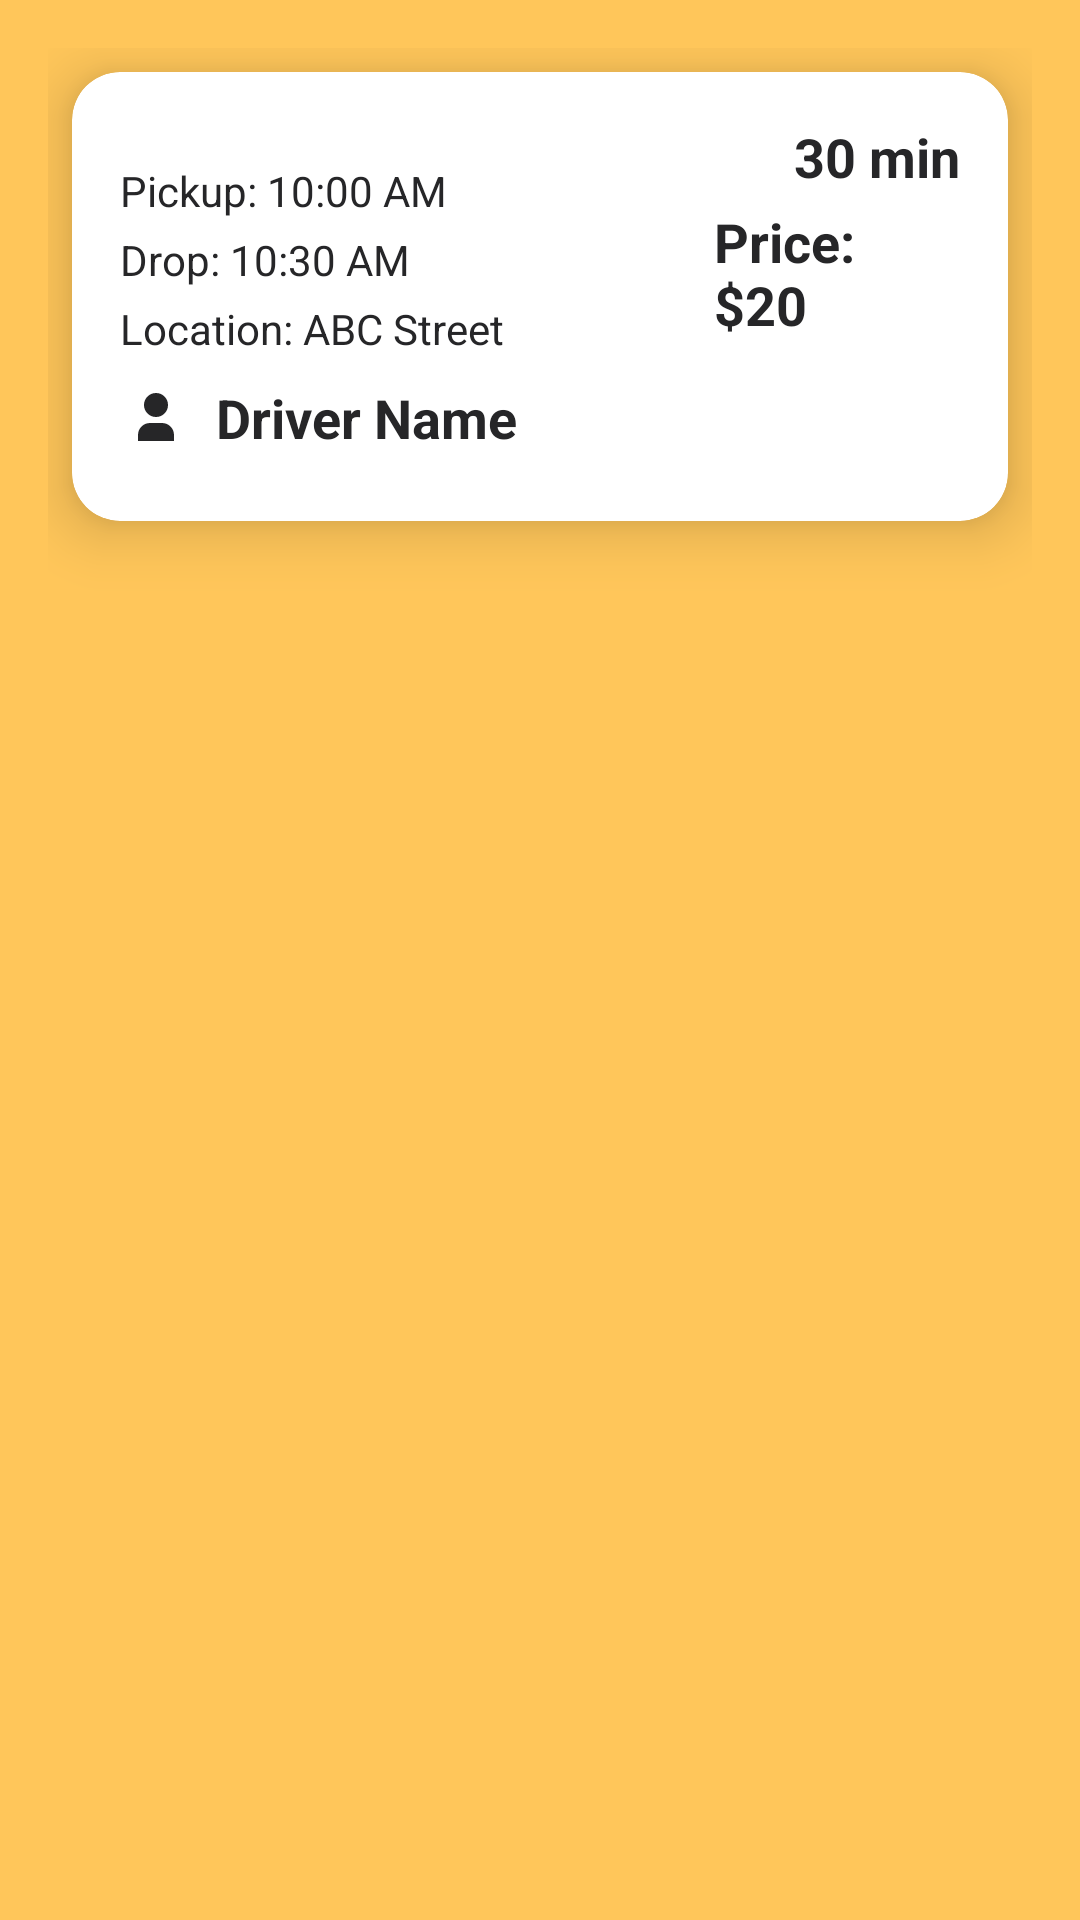

Produce the Android XML layout that renders to this screen, including the resource entries it uses.
<!-- AndroidManifest.xml: application theme Theme.CarBookingApplication -->
<!-- res/layout/driver_card.xml -->
<?xml version="1.0" encoding="utf-8"?>
<RelativeLayout xmlns:android="http://schemas.android.com/apk/res/android"
    xmlns:app="http://schemas.android.com/apk/res-auto"
    android:layout_width="match_parent"
    android:layout_height="match_parent"
    android:padding="16dp"
    android:background="@color/primaryVariant">

    <androidx.cardview.widget.CardView
        android:layout_width="match_parent"
        android:layout_height="wrap_content"
        android:layout_margin="8dp"
        app:cardCornerRadius="16dp"
        app:cardElevation="12dp"
        android:padding="20dp"
        android:minWidth="300dp">

        
        <LinearLayout
            android:layout_width="match_parent"
            android:layout_height="wrap_content"
            android:orientation="horizontal"
            android:padding="8dp"
            android:gravity="center_vertical"
            android:paddingEnd="16dp"
            android:paddingStart="16dp">

            
            <LinearLayout
                android:layout_width="100dp"
                android:layout_height="wrap_content"
                android:orientation="vertical"
                android:layout_weight="1"
                android:paddingEnd="8dp">

                
                <TextView
                    android:id="@+id/pickupDetails"
                    android:layout_width="wrap_content"
                    android:layout_height="wrap_content"
                    android:text="Pickup: 10:00 AM"
                    android:textSize="14sp"
                    android:layout_marginTop="8dp" />

                <TextView
                    android:id="@+id/dropDetails"
                    android:layout_width="wrap_content"
                    android:layout_height="wrap_content"
                    android:text="Drop: 10:30 AM"
                    android:textSize="14sp"
                    android:layout_marginTop="4dp" />

                <TextView
                    android:id="@+id/locationDetails"
                    android:layout_width="wrap_content"
                    android:layout_height="wrap_content"
                    android:text="Location: ABC Street"
                    android:textSize="14sp"
                    android:layout_marginTop="4dp" />

                
                <TextView
                    android:id="@+id/driverName"
                    android:layout_width="wrap_content"
                    android:layout_height="wrap_content"
                    android:text="Driver Name"
                    android:textSize="18sp"
                    android:textStyle="bold"
                    android:drawableLeft="@drawable/ic_passenger"
                    android:drawablePadding="8dp"
                    android:layout_marginTop="8dp" />
            </LinearLayout>

            
            <LinearLayout
                android:layout_width="0dp"
                android:layout_height="wrap_content"
                android:orientation="vertical"
                android:layout_weight="1"
                android:gravity="end"
                android:paddingStart="8dp"
                >

                
                <TextView
                    android:id="@+id/rideTime"
                    android:layout_width="wrap_content"
                    android:layout_height="wrap_content"
                    android:text="30 min"
                    android:textStyle="bold"
                    android:textSize="18sp"
                    android:layout_marginTop="8dp" />

                
                <TextView
                    android:id="@+id/driverPrice"
                    android:layout_width="wrap_content"
                    android:layout_height="wrap_content"
                    android:text="Price: $20"
                    android:textSize="18sp"
                    android:textStyle="bold"
                    android:layout_marginTop="4dp" />

                
                <Button
                    android:id="@+id/bookButton"
                    android:layout_width="wrap_content"
                    android:layout_height="wrap_content"
                    android:text="Book"
                    android:layout_alignParentEnd="true"
                    android:layout_marginTop="4dp" />
            </LinearLayout>

        </LinearLayout>
    </androidx.cardview.widget.CardView>

</RelativeLayout>
<!-- resources referenced by this layout -->
<resources>
  <color name="primaryVariant">#ffc65a</color>
  <!-- drawable ic_passenger (drawable) -->
  <?xml version="1.0" encoding="utf-8"?>
  <vector xmlns:android="http://schemas.android.com/apk/res/android"
      android:width="24dp"
      android:height="24dp"
      android:viewportWidth="24"
      android:viewportHeight="24">
  
      
      <path
          android:fillColor="@color/blackFontColor"
          android:pathData="M12,4a4,4 0 1,1 0,8a4,4 0 1,1 0,-8" />
  
      
      <path
          android:fillColor="@color/blackFontColor"
          android:pathData="M6,20v-2c0,-2.21 1.79,-4 4,-4h4c2.21,0 4,1.79 4,4v2h-12z" />
  </vector>
  <style name="Theme.CarBookingApplication" parent="Base.Theme.CarBookingApplication" />
  <color name="blackFontColor">#262628</color>
  <style name="Base.Theme.CarBookingApplication" parent="Theme.Material3.DayNight.NoActionBar">
          
          
          
          <item name="colorPrimary">@color/primaryColor</item>
          <item name="colorPrimaryVariant">@color/primaryVariant</item>
  
          
          <item name="colorSecondary">@color/pointerColor</item>
          <item name="colorSecondaryVariant">@color/pointerVariant</item>
  
          
          <item name="android:windowBackground">@color/backgroundColor</item>
          <item name="android:colorBackground">@color/backgroundColor</item>
  
          
          <item name="android:textColorPrimary">@color/fontColor</item>
          <item name="android:textColorSecondary">@color/secondaryFontColor</item>
          <item name="android:textColorTertiary">@color/blackFontColor</item>
  
          
          <item name="android:buttonStyle">@style/CustomButtonStyle</item>
  
          
          <item name="android:statusBarColor">@color/primaryColor</item>
          <item name="android:navigationBarColor">@color/primaryVariant</item>
  
      </style>
  <color name="primaryColor">#ffa800</color>
  <color name="pointerColor">#4252FF</color>
  <color name="pointerVariant">#F52D56</color>
  <color name="backgroundColor">#FAFAFA</color>
  <color name="fontColor">#ffffff</color>
  <color name="secondaryFontColor">#999999</color>
  <style name="CustomButtonStyle" parent="Widget.Material3.Button">
          <item name="android:layout_width">match_parent</item>
          <item name="android:layout_height">wrap_content</item>
          <item name="android:backgroundTint">@color/primaryColor</item>
          <item name="android:textColor">#FFFFFF</item> 
          <item name="android:buttonCornerRadius">8dp</item>
      </style>
</resources>
